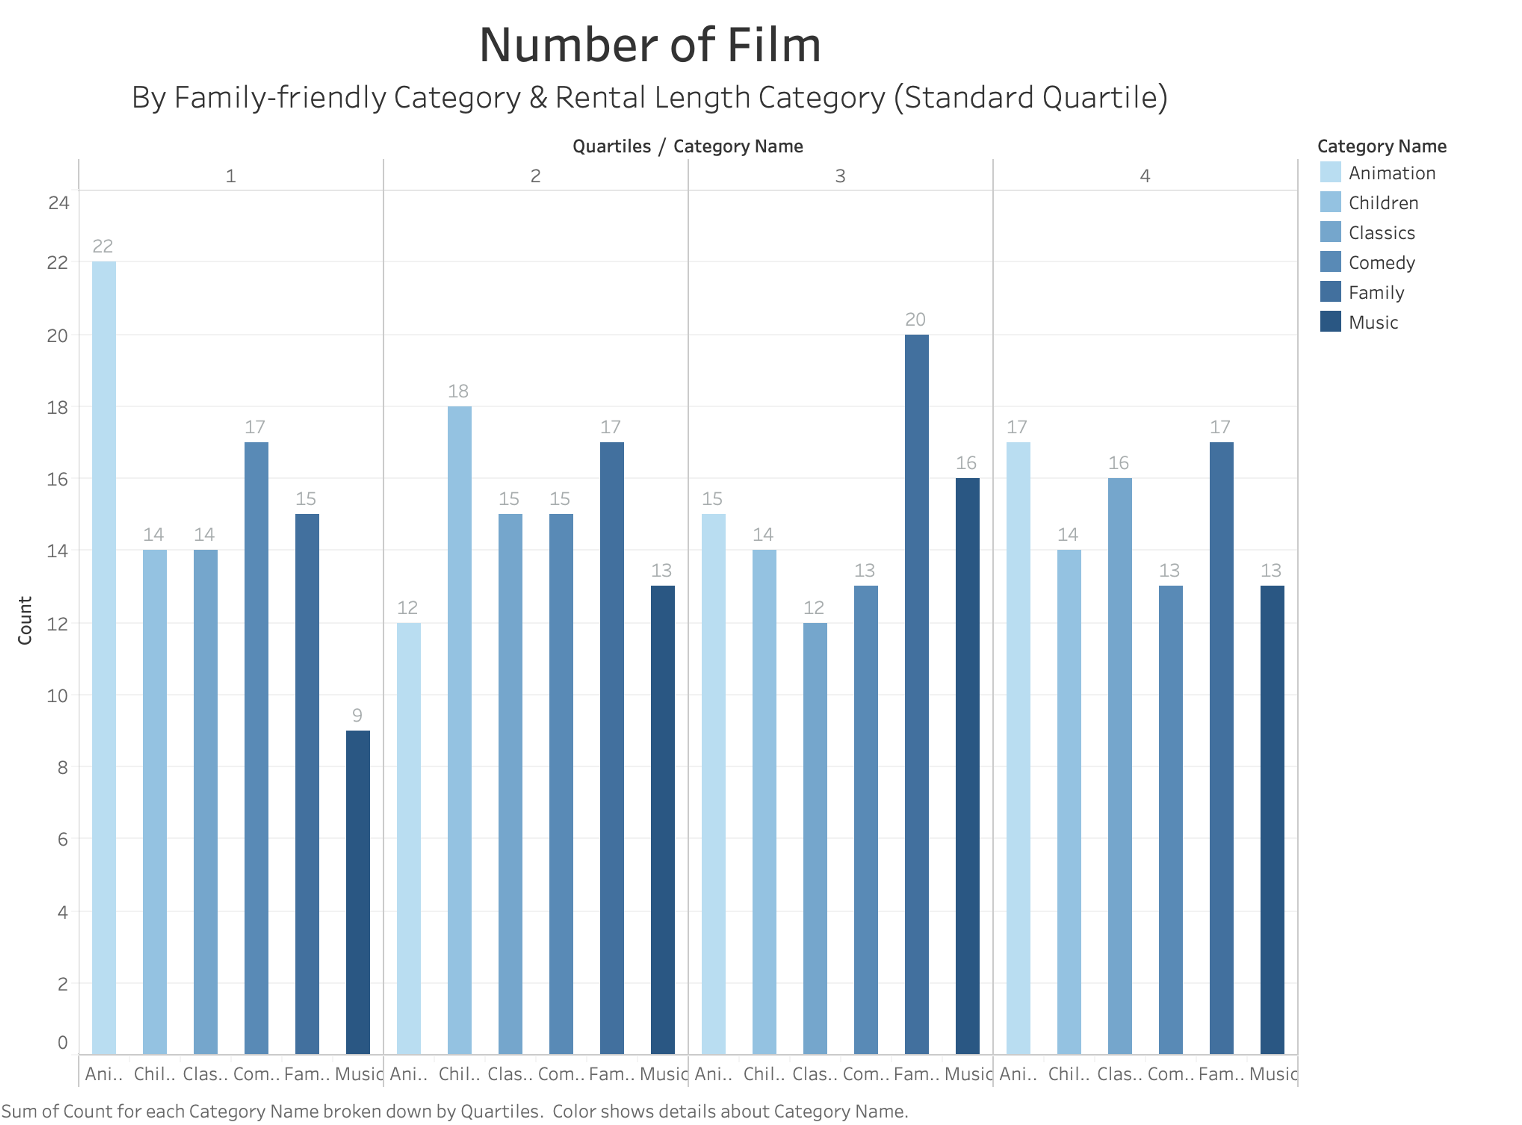

Data behind this chart, as committed beside it:
category_name, quartiles, count
Animation, 1, 22
Animation, 2, 12
Animation, 3, 15
Animation, 4, 17
Children, 1, 14
Children, 2, 18
Children, 3, 14
Children, 4, 14
Classics, 1, 14
Classics, 2, 15
Classics, 3, 12
Classics, 4, 16
Comedy, 1, 17
Comedy, 2, 15
Comedy, 3, 13
Comedy, 4, 13
Family, 1, 15
Family, 2, 17
Family, 3, 20
Family, 4, 17
Music, 1, 9
Music, 2, 13
Music, 3, 16
Music, 4, 13
